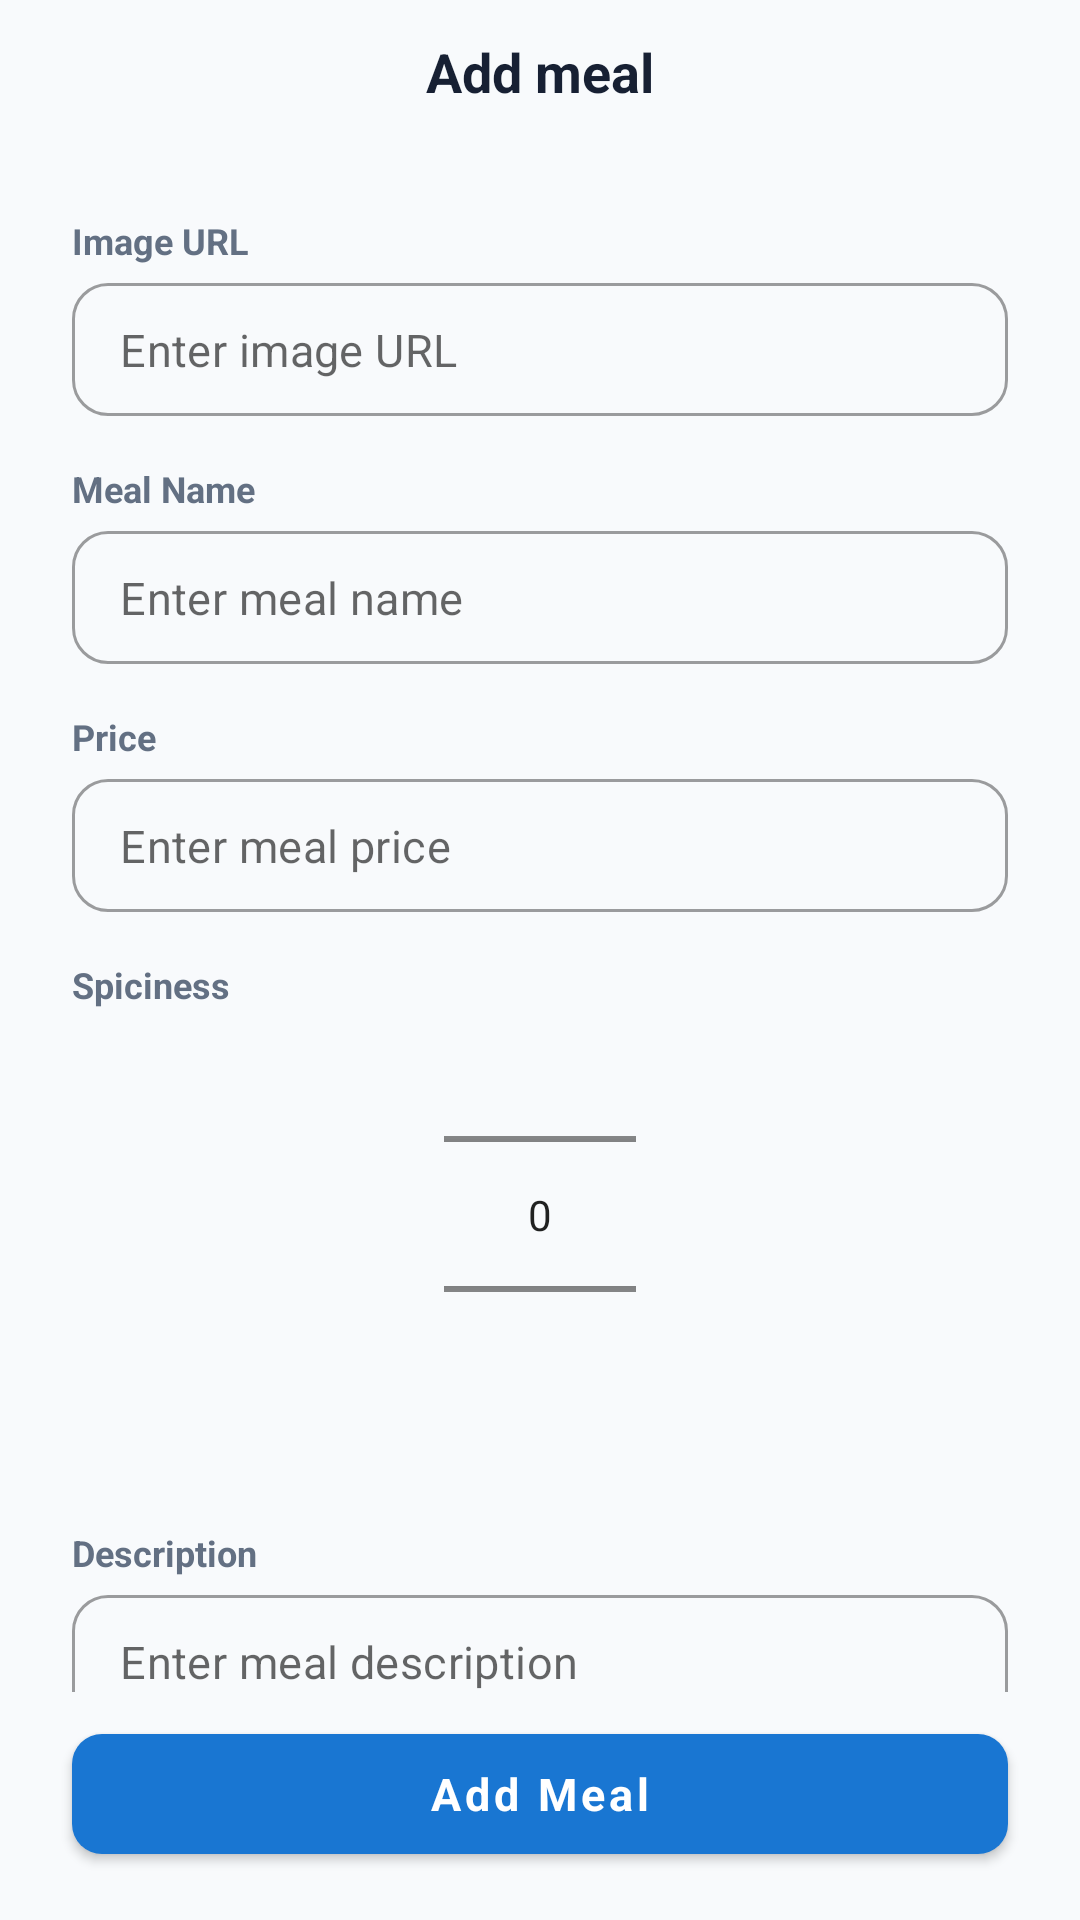

Layout XML and referenced resources for this Android screen:
<!-- AndroidManifest.xml: application theme Theme.JustEat -->
<!-- res/layout/activity_add_meal.xml -->
<?xml version="1.0" encoding="utf-8"?>
<LinearLayout xmlns:android="http://schemas.android.com/apk/res/android"
    xmlns:app="http://schemas.android.com/apk/res-auto"
    xmlns:tools="http://schemas.android.com/tools"
    android:id="@+id/main"
    android:layout_width="match_parent"
    android:layout_height="match_parent"
    android:orientation="vertical"
    android:layout_gravity="center"
    tools:context=".feature.manager.AddMealActivity">
    <FrameLayout
        android:layout_width="match_parent"
        android:layout_height="48dp">

        <ImageView
            android:id="@+id/btn_back"
            android:layout_width="40dp"
            android:layout_height="40dp"
            android:layout_gravity="start|center_vertical"
            android:layout_marginStart="12dp"
            android:padding="8dp"
            android:background="?attr/selectableItemBackgroundBorderless"
            android:contentDescription="Back"
            android:src="@drawable/outline_arrow_back_24" />

        <TextView
            android:id="@+id/tv_header_title"
            android:layout_width="wrap_content"
            android:layout_height="wrap_content"
            android:layout_gravity="center"
            android:text="Add meal"
            android:textColor="@color/just_eat_text_primary"
            android:textSize="18sp"
            android:textStyle="bold" />

    </FrameLayout>











    <androidx.core.widget.NestedScrollView
        android:layout_width="match_parent"
        android:layout_height="0dp"
        android:layout_weight="1"
        android:fillViewport="true">

        <LinearLayout
            android:layout_width="match_parent"
            android:layout_height="wrap_content"
            android:orientation="vertical"
            android:paddingHorizontal="24dp"
            android:paddingTop="24dp"
            android:paddingBottom="24dp">


            <TextView
                android:layout_width="match_parent"
                android:layout_height="wrap_content"
                android:text="Image URL"
                android:textColor="@color/just_eat_text_secondary"
                android:textSize="12sp"
                android:textStyle="bold" />

            <com.google.android.material.textfield.TextInputLayout
                android:id="@+id/tilImageUrl"
                style="@style/Widget.MaterialComponents.TextInputLayout.OutlinedBox"
                android:layout_width="match_parent"
                android:layout_height="wrap_content"
                android:layout_marginTop="6dp"
                app:boxCornerRadiusBottomEnd="12dp"
                app:boxCornerRadiusBottomStart="12dp"
                app:boxCornerRadiusTopEnd="12dp"
                app:boxCornerRadiusTopStart="12dp"
                app:hintEnabled="false">

                <com.google.android.material.textfield.TextInputEditText
                    android:id="@+id/txt_imageUrl"
                    android:layout_width="match_parent"
                    android:layout_height="wrap_content"
                    android:hint="Enter image URL"
                    android:inputType="textUri"
                    android:imeOptions="actionNext"
                    android:paddingVertical="12dp"
                    android:textColor="@color/just_eat_text_primary"
                    android:textSize="15sp" />

            </com.google.android.material.textfield.TextInputLayout>

            <TextView
                android:layout_width="match_parent"
                android:layout_height="wrap_content"
                android:layout_marginTop="16dp"
                android:text="Meal Name"
                android:textColor="@color/just_eat_text_secondary"
                android:textSize="12sp"
                android:textStyle="bold" />

            <com.google.android.material.textfield.TextInputLayout
                android:id="@+id/tilMealName"
                style="@style/Widget.MaterialComponents.TextInputLayout.OutlinedBox"
                android:layout_width="match_parent"
                android:layout_height="wrap_content"
                android:layout_marginTop="6dp"
                app:boxCornerRadiusBottomEnd="12dp"
                app:boxCornerRadiusBottomStart="12dp"
                app:boxCornerRadiusTopEnd="12dp"
                app:boxCornerRadiusTopStart="12dp"
                app:hintEnabled="false">

                <com.google.android.material.textfield.TextInputEditText
                    android:id="@+id/txt_mealname"
                    android:layout_width="match_parent"
                    android:layout_height="wrap_content"
                    android:hint="Enter meal name"
                    android:inputType="text"
                    android:imeOptions="actionNext"
                    android:paddingVertical="12dp"
                    android:textColor="@color/just_eat_text_primary"
                    android:textSize="15sp" />

            </com.google.android.material.textfield.TextInputLayout>

            <TextView
                android:layout_width="match_parent"
                android:layout_height="wrap_content"
                android:layout_marginTop="16dp"
                android:text="Price"
                android:textColor="@color/just_eat_text_secondary"
                android:textSize="12sp"
                android:textStyle="bold" />

            <com.google.android.material.textfield.TextInputLayout
                android:id="@+id/tilPrice"
                style="@style/Widget.MaterialComponents.TextInputLayout.OutlinedBox"
                android:layout_width="match_parent"
                android:layout_height="wrap_content"
                android:layout_marginTop="6dp"
                app:boxCornerRadiusBottomEnd="12dp"
                app:boxCornerRadiusBottomStart="12dp"
                app:boxCornerRadiusTopEnd="12dp"
                app:boxCornerRadiusTopStart="12dp"
                app:hintEnabled="false">

                <com.google.android.material.textfield.TextInputEditText
                    android:id="@+id/txt_price"
                    android:layout_width="match_parent"
                    android:layout_height="wrap_content"
                    android:hint="Enter meal price"
                    android:inputType="text"
                    android:imeOptions="actionNext"
                    android:paddingVertical="12dp"
                    android:textColor="@color/just_eat_text_primary"
                    android:textSize="15sp" />

            </com.google.android.material.textfield.TextInputLayout>


            <TextView
                android:layout_width="match_parent"
                android:layout_height="wrap_content"
                android:layout_marginTop="16dp"
                android:text="Spiciness"
                android:textColor="@color/just_eat_text_secondary"
                android:textSize="12sp"
                android:textStyle="bold" />

            <NumberPicker
                android:id="@+id/numberPickerSpiciness"
                android:layout_width="wrap_content"
                android:layout_height="137dp"
                android:layout_gravity="center_horizontal"
                android:layout_marginBottom="20dp" />


            <TextView
                android:layout_width="match_parent"
                android:layout_height="wrap_content"
                android:layout_marginTop="16dp"
                android:text="Description"
                android:textColor="@color/just_eat_text_secondary"
                android:textSize="12sp"
                android:textStyle="bold" />

            <com.google.android.material.textfield.TextInputLayout
                android:id="@+id/tilDescription"
                style="@style/Widget.MaterialComponents.TextInputLayout.OutlinedBox"
                android:layout_width="match_parent"
                android:layout_height="wrap_content"
                android:layout_marginTop="6dp"
                app:boxCornerRadiusBottomEnd="12dp"
                app:boxCornerRadiusBottomStart="12dp"
                app:boxCornerRadiusTopEnd="12dp"
                app:boxCornerRadiusTopStart="12dp"
                app:hintEnabled="false">

                <com.google.android.material.textfield.TextInputEditText
                    android:id="@+id/txt_description"
                    android:layout_width="match_parent"
                    android:layout_height="wrap_content"
                    android:hint="Enter meal description"
                    android:inputType="textMultiLine"
                    android:gravity="top"
                    android:minLines="3"
                    android:paddingVertical="12dp"
                    android:textColor="@color/just_eat_text_primary"
                    android:textSize="15sp" />

            </com.google.android.material.textfield.TextInputLayout>

        </LinearLayout>

    </androidx.core.widget.NestedScrollView>

    <com.google.android.material.button.MaterialButton
        android:id="@+id/btn_addMeal"
        android:layout_width="match_parent"
        android:layout_height="52dp"
        android:layout_marginHorizontal="24dp"
        android:layout_marginTop="8dp"
        android:layout_marginBottom="16dp"
        android:text="Add Meal"
        android:textAllCaps="false"
        android:textColor="@color/just_eat_surface"
        android:textSize="15sp"
        android:textStyle="bold"
        app:backgroundTint="@color/just_eat_primary"
        app:cornerRadius="10dp" />

</LinearLayout>
<!-- resources referenced by this layout -->
<resources>
  <color name="just_eat_primary">#1976D2</color>
  <color name="just_eat_surface">#FFFFFF</color>
  <color name="just_eat_text_primary">#172033</color>
  <color name="just_eat_text_secondary">#637083</color>
  <style name="Theme.JustEat" parent="Theme.MaterialComponents.Light.NoActionBar">
          <item name="colorPrimary">@color/just_eat_primary</item>
          <item name="colorPrimaryVariant">@color/just_eat_primary_dark</item>
          <item name="colorSecondary">@color/just_eat_accent</item>
          <item name="android:fontFamily">sans-serif</item>
          <item name="android:windowLightStatusBar">true</item>
          <item name="android:statusBarColor">@color/just_eat_background</item>
          <item name="android:navigationBarColor">@color/just_eat_surface</item>
          <item name="android:windowBackground">@color/just_eat_background</item>
      </style>
  <color name="just_eat_primary_dark">#1257A6</color>
  <color name="just_eat_accent">#FF8A00</color>
  <color name="just_eat_background">#F8FAFC</color>
</resources>
